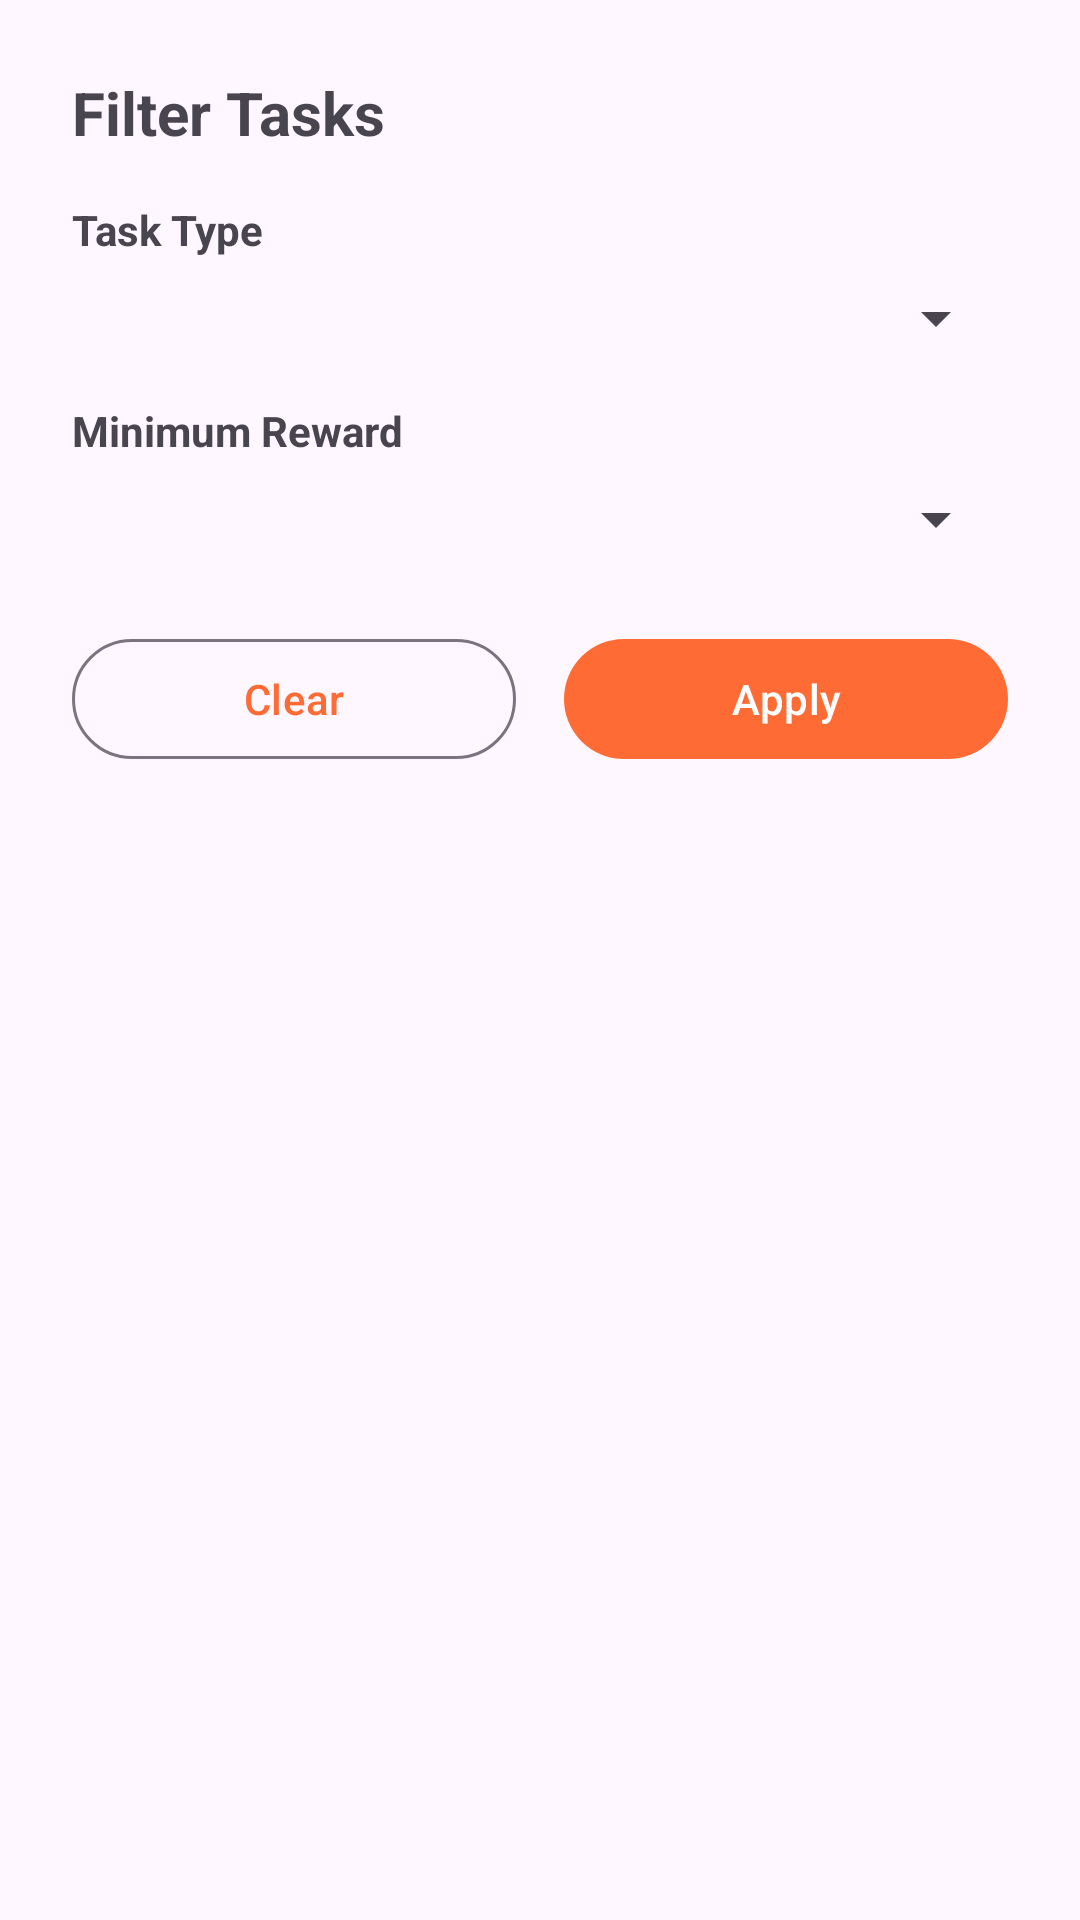

Here is an Android app screen rendered from its layout file. Give the layout XML and the strings, colors and styles it references.
<!-- AndroidManifest.xml: application theme Theme.CoinTaskApp -->
<!-- res/layout/fragment_task_filter.xml -->
<?xml version="1.0" encoding="utf-8"?>
<LinearLayout xmlns:android="http://schemas.android.com/apk/res/android"
    android:layout_width="match_parent"
    android:layout_height="wrap_content"
    android:orientation="vertical"
    android:padding="24dp">

    <TextView
        android:layout_width="wrap_content"
        android:layout_height="wrap_content"
        android:text="Filter Tasks"
        android:textSize="20sp"
        android:textStyle="bold"
        android:layout_marginBottom="16dp" />

    <TextView
        android:layout_width="wrap_content"
        android:layout_height="wrap_content"
        android:text="Task Type"
        android:textSize="14sp"
        android:textStyle="bold"
        android:layout_marginBottom="8dp" />

    <Spinner
        android:id="@+id/spinner_task_type"
        android:layout_width="match_parent"
        android:layout_height="wrap_content"
        android:layout_marginBottom="16dp" />

    <TextView
        android:layout_width="wrap_content"
        android:layout_height="wrap_content"
        android:text="Minimum Reward"
        android:textSize="14sp"
        android:textStyle="bold"
        android:layout_marginBottom="8dp" />

    <Spinner
        android:id="@+id/spinner_min_reward"
        android:layout_width="match_parent"
        android:layout_height="wrap_content"
        android:layout_marginBottom="24dp" />

    <LinearLayout
        android:layout_width="match_parent"
        android:layout_height="wrap_content"
        android:orientation="horizontal">

        <com.google.android.material.button.MaterialButton
            android:id="@+id/btn_clear_filter"
            android:layout_width="0dp"
            android:layout_height="wrap_content"
            android:layout_marginEnd="8dp"
            android:layout_weight="1"
            android:text="Clear"
            style="@style/Widget.Material3.Button.OutlinedButton" />

        <com.google.android.material.button.MaterialButton
            android:id="@+id/btn_apply_filter"
            android:layout_width="0dp"
            android:layout_height="wrap_content"
            android:layout_marginStart="8dp"
            android:layout_weight="1"
            android:text="Apply" />

    </LinearLayout>

</LinearLayout>
<!-- resources referenced by this layout -->
<resources>
  <style name="Theme.CoinTaskApp" parent="Theme.Material3.Light.NoActionBar">
          <item name="colorPrimary">@color/primary</item>
          <item name="colorPrimaryDark">@color/primary_dark</item>
          <item name="colorAccent">@color/accent</item>
          <item name="android:statusBarColor">@color/primary_dark</item>
      </style>
  <color name="primary">#FF6B35</color>
  <color name="primary_dark">#FF5722</color>
  <color name="accent">#FFC107</color>
</resources>
